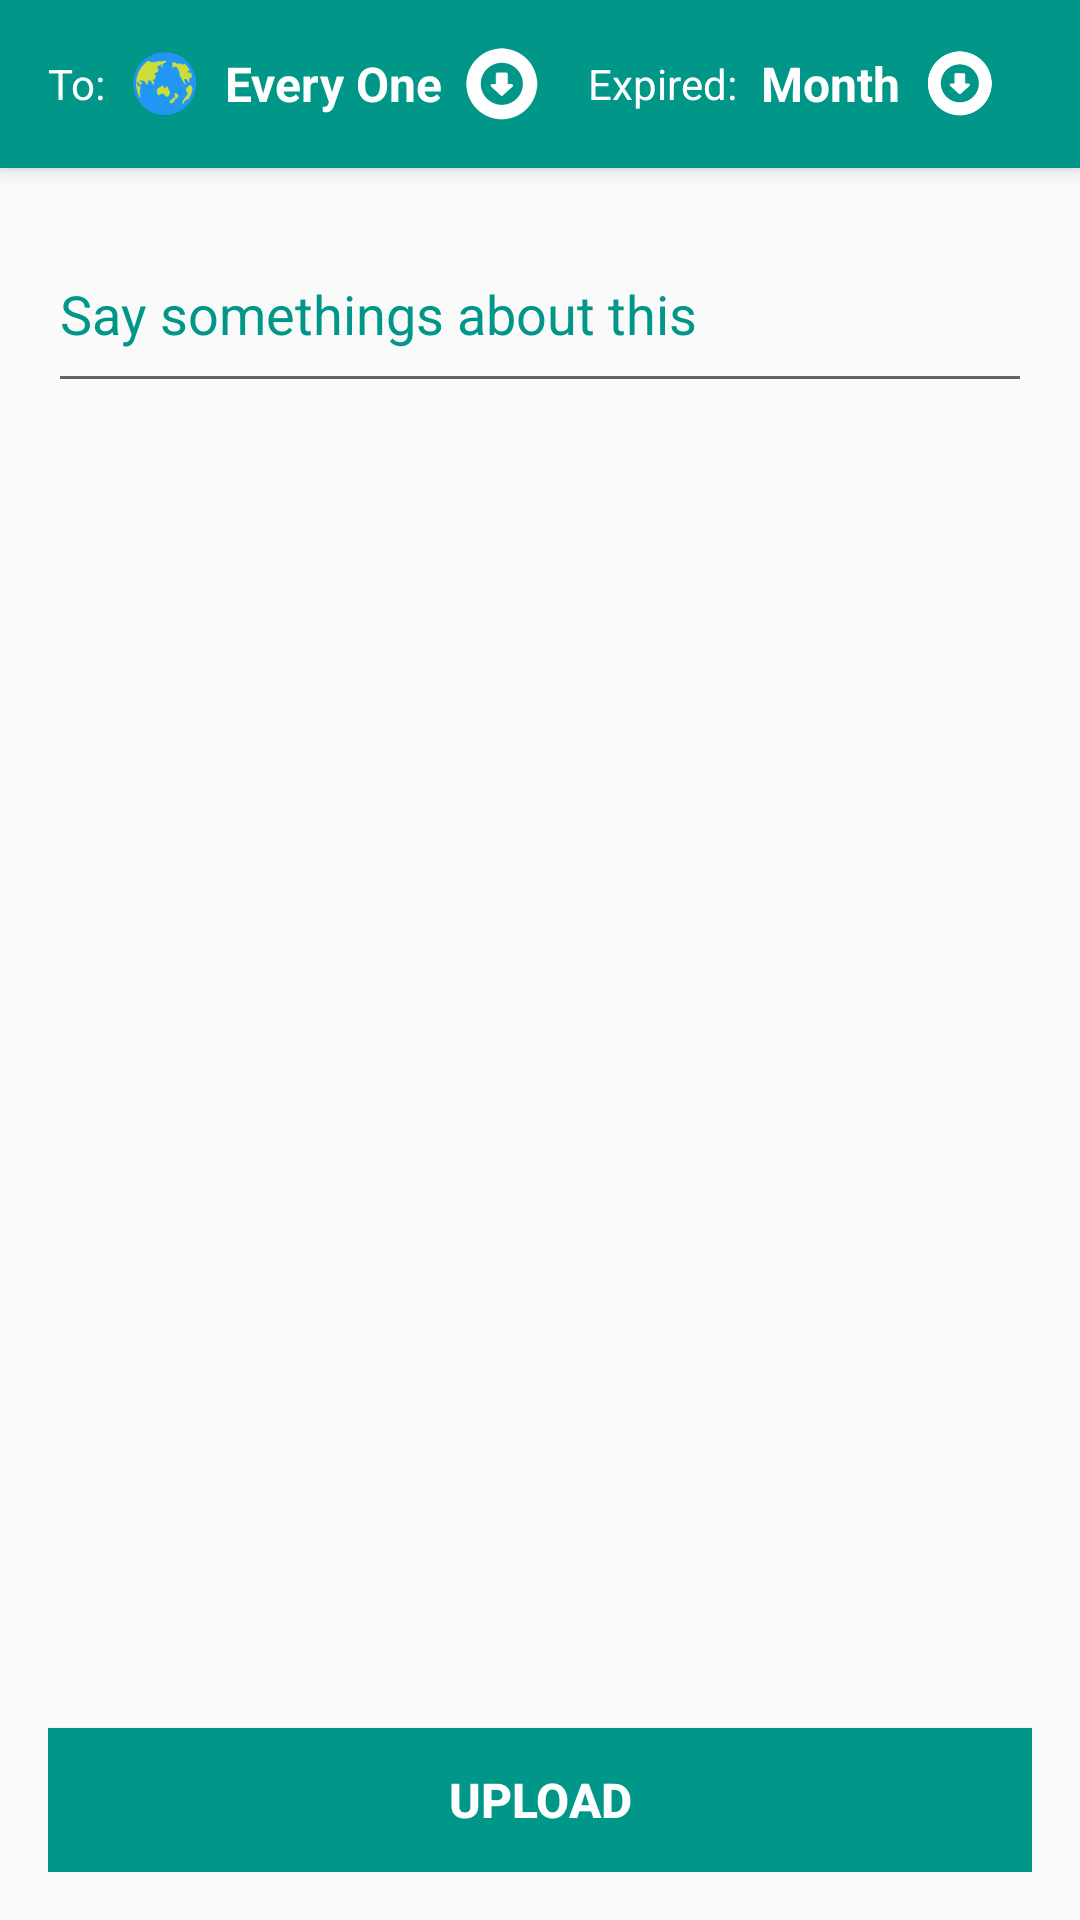

Android layout source for this screen:
<!-- AndroidManifest.xml: activity theme AppTheme -->
<!-- res/layout/activity_share.xml -->
<?xml version="1.0" encoding="utf-8"?>
<android.support.design.widget.CoordinatorLayout xmlns:android="http://schemas.android.com/apk/res/android"
    android:layout_width="fill_parent"
    android:layout_height="fill_parent"
    android:orientation="vertical">

    <android.support.design.widget.AppBarLayout
        android:layout_width="fill_parent"
        android:layout_height="wrap_content"
        android:theme="@style/AppTheme">

        <RelativeLayout
            android:layout_width="match_parent"
            android:layout_height="?attr/actionBarSize"
            android:padding="@dimen/activity_padding_min">

            <LinearLayout
                android:layout_width="match_parent"
                android:layout_height="match_parent"
                android:layout_gravity="center"
                android:baselineAligned="false"
                android:orientation="horizontal">

                <LinearLayout
                    android:layout_width="match_parent"
                    android:layout_height="match_parent"
                    android:layout_weight="1"
                    android:orientation="horizontal">

                    <TextView
                        android:layout_width="wrap_content"
                        android:layout_height="match_parent"
                        android:layout_gravity="center"
                        android:layout_marginLeft="@dimen/activity_margin_min"
                        android:gravity="center"
                        android:text="@string/str_to"
                        android:textColor="@android:color/white"
                        android:textSize="@dimen/text_menu_size" />

                    <RelativeLayout
                        android:layout_width="match_parent"
                        android:layout_height="wrap_content"
                        android:layout_gravity="center_vertical"
                        android:layout_marginLeft="@dimen/activity_margin_min">

                        <LinearLayout
                            android:layout_width="wrap_content"
                            android:layout_height="wrap_content"
                            android:orientation="horizontal">

                            <ImageView
                                android:layout_width="@dimen/icon_size_min"
                                android:layout_height="@dimen/icon_size_min"
                                android:contentDescription="@string/app_name"
                                android:src="@drawable/ic_globe" />

                            <TextView
                                android:layout_width="wrap_content"
                                android:layout_height="match_parent"
                                android:layout_gravity="center"
                                android:layout_marginLeft="@dimen/activity_margin_min"
                                android:gravity="center"
                                android:text="@string/str_public"
                                android:textColor="@android:color/white"
                                android:textSize="@dimen/text_account_size"
                                android:textStyle="bold" />

                            <ImageView
                                android:layout_width="@dimen/icon_size_min"
                                android:layout_height="@dimen/icon_size_min"
                                android:layout_marginLeft="@dimen/activity_margin_min"
                                android:contentDescription="@string/app_name"
                                android:src="@drawable/ic_download_white" />
                        </LinearLayout>

                    </RelativeLayout>

                </LinearLayout>

                <LinearLayout
                    android:layout_width="match_parent"
                    android:layout_height="match_parent"
                    android:layout_weight="1"
                    android:orientation="horizontal">


                    <RelativeLayout
                        android:layout_width="match_parent"
                        android:layout_height="wrap_content"
                        android:layout_gravity="center_vertical"
                        android:layout_marginLeft="@dimen/activity_margin_min">

                        <LinearLayout
                            android:layout_width="match_parent"
                            android:layout_height="wrap_content"
                            android:layout_gravity="right"
                            android:orientation="horizontal">

                            <TextView
                                android:layout_width="wrap_content"
                                android:layout_height="wrap_content"
                                android:layout_gravity="center_vertical"
                                android:layout_marginLeft="@dimen/activity_margin_min"
                                android:gravity="center"
                                android:text="@string/str_expired"
                                android:textColor="@android:color/white"
                                android:textSize="@dimen/text_menu_size" />

                            <TextView
                                android:layout_width="wrap_content"
                                android:layout_height="wrap_content"
                                android:layout_gravity="center_vertical"
                                android:layout_marginLeft="@dimen/activity_margin_min"
                                android:gravity="center"
                                android:text="@string/str_month"
                                android:textColor="@android:color/white"
                                android:textSize="@dimen/text_account_size"
                                android:textStyle="bold" />

                            <ImageView
                                android:layout_width="@dimen/icon_size_min"
                                android:layout_height="match_parent"
                                android:layout_gravity="center_vertical"
                                android:layout_marginLeft="@dimen/activity_margin_min"
                                android:contentDescription="@string/app_name"
                                android:src="@drawable/ic_download_white" />
                        </LinearLayout>

                    </RelativeLayout>

                </LinearLayout>
            </LinearLayout>


        </RelativeLayout>
    </android.support.design.widget.AppBarLayout>

    <LinearLayout
        android:layout_width="match_parent"
        android:layout_height="match_parent"
        android:layout_marginTop="?attr/actionBarSize"
        android:orientation="vertical"
        android:padding="@dimen/activity_padding">

        <EditText
            android:id="@+id/txt_caption"
            android:layout_width="match_parent"
            android:layout_height="wrap_content"
            android:ems="10"
            android:focusable="true"
            android:focusableInTouchMode="true"
            android:hint="@string/str_say"
            android:inputType="textMultiLine"
            android:maxLines="3"
            android:minLines="2"
            android:singleLine="false"
            android:textColorHint="@color/colorPrimary" />

        <LinearLayout
            android:layout_width="match_parent"
            android:layout_height="0dp"
            android:layout_weight="1"
            android:orientation="vertical"
            android:padding="@dimen/activity_padding_min">

            <include layout="@layout/fragment_image_sharing" />

            <VideoView
                android:id="@+id/video_view"
                android:layout_width="match_parent"
                android:layout_height="match_parent"
                android:visibility="invisible" />

            <LinearLayout
                android:id="@+id/layout_audio"
                android:layout_width="match_parent"
                android:layout_height="match_parent"
                android:layout_marginTop="30dp"
                android:gravity="center_horizontal"
                android:orientation="vertical"
                android:visibility="invisible">

                <EditText
                    android:id="@+id/txt_song_name"
                    android:layout_width="match_parent"
                    android:layout_height="wrap_content"
                    android:hint="Song name" />
                <EditText
                    android:id="@+id/txt_singer"
                    android:layout_width="match_parent"
                    android:layout_height="wrap_content"
                    android:hint="Singer"/>

                <TextView
                    android:id="@+id/txt_view_song_duration"
                    android:layout_width="match_parent"
                    android:layout_height="wrap_content" />

                <SeekBar
                    android:id="@+id/seekBar"
                    android:layout_width="match_parent"
                    android:layout_height="wrap_content" />

                <LinearLayout
                    android:id="@+id/layout_button"
                    android:layout_width="match_parent"
                    android:layout_height="match_parent"
                    android:layout_marginTop="30dp"
                    android:gravity="center_horizontal"
                    android:orientation="horizontal">

                    <ImageButton
                        android:id="@+id/btn_pick_audio"
                        android:layout_width="54dp"
                        android:layout_height="54dp"
                        android:layout_marginLeft="14dp"
                        android:src="@drawable/ic_search" />

                    <ImageButton
                        android:id="@+id/btn_rew"
                        android:layout_width="wrap_content"
                        android:layout_height="wrap_content"
                        android:layout_marginLeft="14dp"
                        android:src="@android:drawable/ic_media_rew" />

                    <ImageButton
                        android:id="@+id/btn_pause"
                        android:layout_width="wrap_content"
                        android:layout_height="wrap_content"
                        android:layout_marginLeft="14dp"
                        android:src="@android:drawable/ic_media_pause" />

                    <ImageButton
                        android:id="@+id/btn_play"
                        android:layout_width="wrap_content"
                        android:layout_height="wrap_content"
                        android:layout_marginLeft="14dp"
                        android:src="@android:drawable/ic_media_play" />

                    <ImageButton
                        android:id="@+id/btn_ff"
                        android:layout_width="wrap_content"
                        android:layout_height="wrap_content"
                        android:layout_marginLeft="14dp"
                        android:src="@android:drawable/ic_media_ff" />
                </LinearLayout>
            </LinearLayout>
        </LinearLayout>

        <Button
            android:id="@+id/btnUpload"
            android:layout_width="match_parent"
            android:layout_height="wrap_content"
            android:background="@color/colorPrimary"
            android:text="@string/str_upload"
            android:textAllCaps="true"
            android:textColor="@android:color/white"
            android:textSize="@dimen/text_account_size"
            android:textStyle="bold" />
    </LinearLayout>
</android.support.design.widget.CoordinatorLayout>
<!-- res/layout/fragment_image_sharing.xml (included above) -->
<?xml version="1.0" encoding="utf-8"?>
<ScrollView xmlns:android="http://schemas.android.com/apk/res/android"
    android:layout_width="match_parent"
    android:layout_height="match_parent"
    android:id="@+id/scview"
    android:visibility="invisible">

    <LinearLayout
        android:layout_width="match_parent"
        android:layout_height="wrap_content"
        android:orientation="vertical">

        <ImageView
            android:id="@+id/img_view"
            android:layout_width="match_parent"
            android:layout_height="match_parent"
            android:background="@drawable/ic_image_9patch"
            android:contentDescription="@string/app_name"
            android:scaleType="fitCenter" />

        <LinearLayout
            android:id="@+id/layout_content"
            android:layout_width="match_parent"
            android:layout_height="match_parent"
            android:orientation="vertical"
            android:padding="@dimen/activity_padding" />
    </LinearLayout>
</ScrollView>
<!-- resources referenced by this layout -->
<resources>
  <color name="colorPrimary">#009688</color>
  <dimen name="activity_margin_min">8dp</dimen>
  <dimen name="activity_padding">16dp</dimen>
  <dimen name="activity_padding_min">8dp</dimen>
  <dimen name="icon_size_min">24dp</dimen>
  <dimen name="text_account_size">16sp</dimen>
  <dimen name="text_menu_size">14sp</dimen>
  <!-- drawable ic_download_white: png bitmap (drawable-hdpi, 2351 bytes) -->
  <!-- drawable ic_globe: png bitmap (drawable-hdpi, 5923 bytes) -->
  <!-- drawable ic_search: png bitmap (drawable-xhdpi, 5736 bytes) -->
  <string name="app_name">GoShare</string>
  <string name="str_expired"> Expired: </string>
  <string name="str_month"> Month </string>
  <string name="str_public"> Every One </string>
  <string name="str_say"> Say somethings about this </string>
  <string name="str_to"> To:  </string>
  <string name="str_upload"> Upload </string>
  <style name="AppTheme" parent="Theme.AppCompat.Light.DarkActionBar">
          
          <item name="colorPrimary">@color/colorPrimary</item>
          <item name="colorPrimaryDark">@color/colorPrimaryDark</item>
          <item name="colorAccent">@color/colorAccent</item>
      </style>
  <color name="colorPrimaryDark">#00796B</color>
  <color name="colorAccent">#FFC107</color>
</resources>
